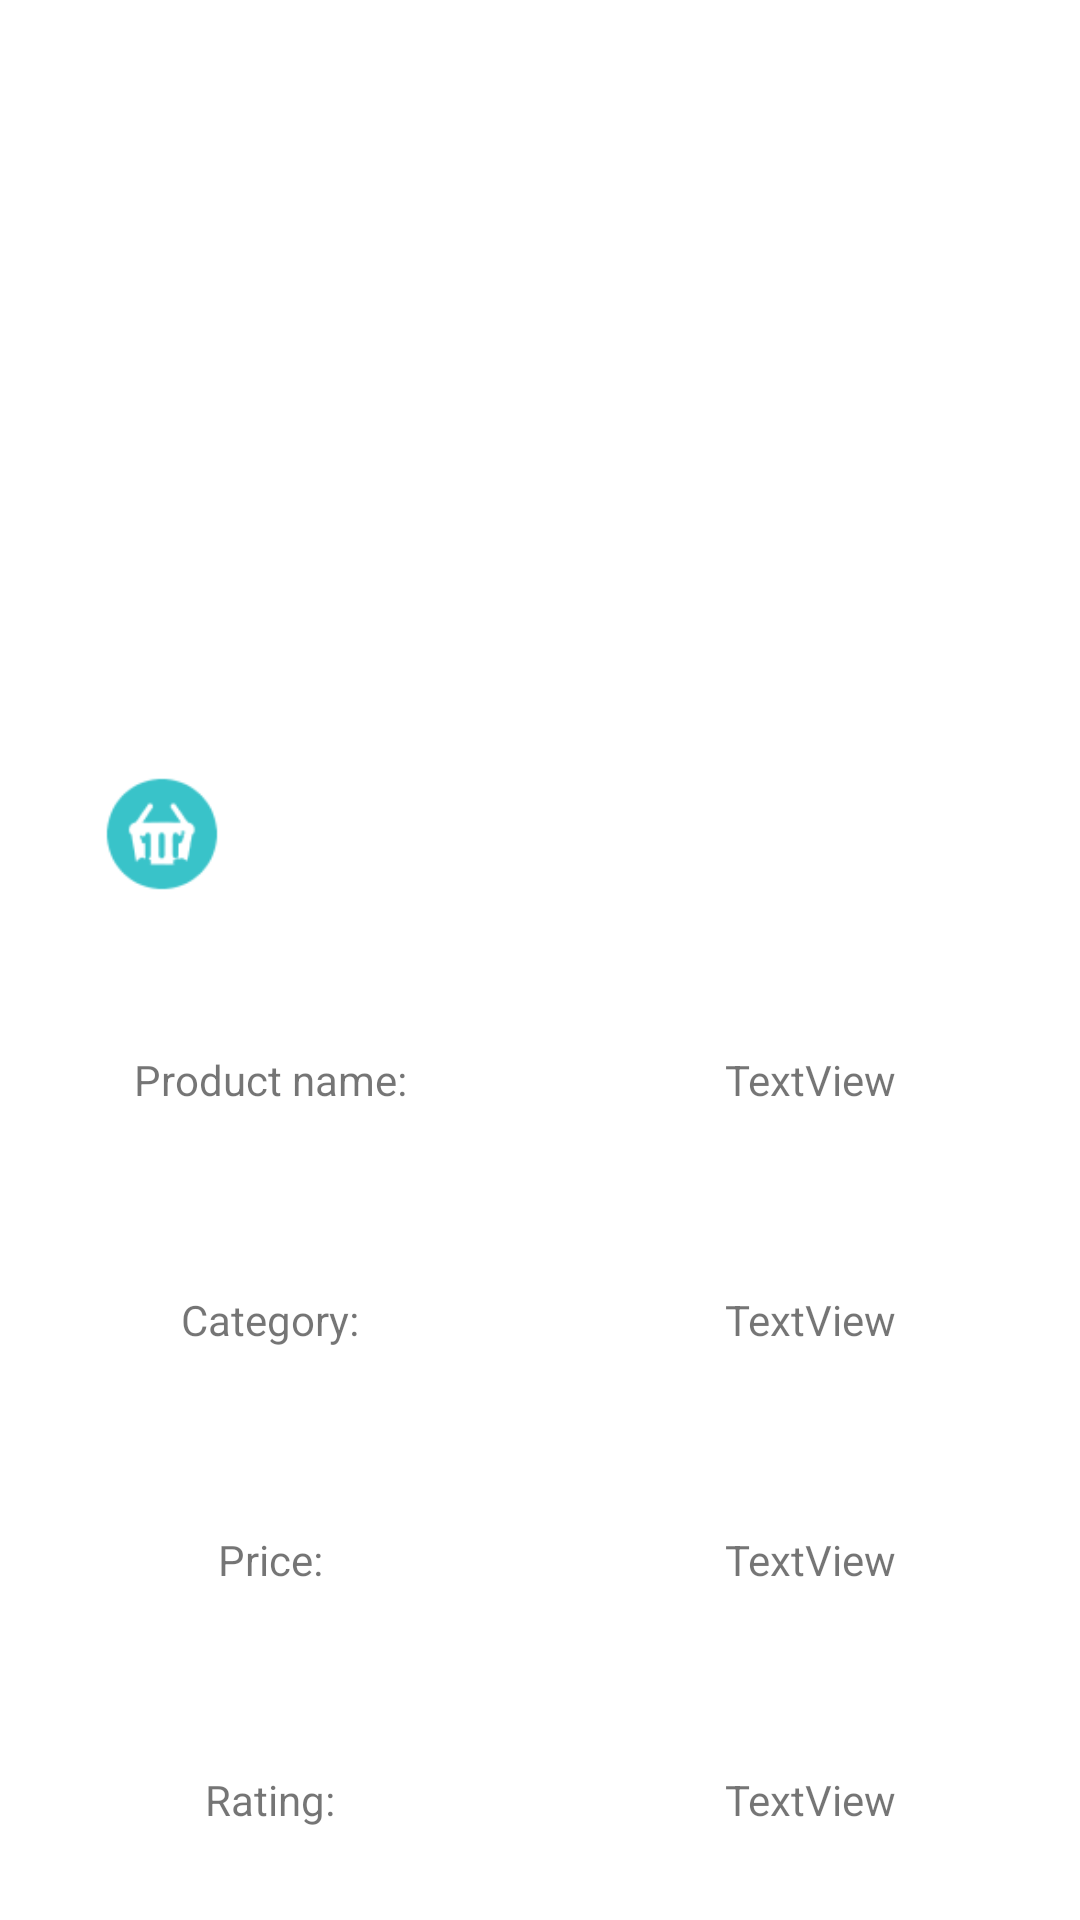

Write the Android layout XML for this screen, with the resource values it uses.
<!-- AndroidManifest.xml: application theme Theme.Quinbuy -->
<!-- res/layout/product_full_detail.xml -->
<?xml version="1.0" encoding="utf-8"?>
<androidx.constraintlayout.widget.ConstraintLayout xmlns:android="http://schemas.android.com/apk/res/android"
    xmlns:app="http://schemas.android.com/apk/res-auto"
    xmlns:tools="http://schemas.android.com/tools"
    android:layout_width="match_parent"
    android:layout_height="match_parent">

    <androidx.constraintlayout.widget.Guideline
        android:id="@+id/guideline2"
        android:layout_width="wrap_content"
        android:layout_height="wrap_content"
        android:orientation="horizontal"
        app:layout_constraintGuide_percent="0.5" />

    <androidx.constraintlayout.widget.Guideline
        android:id="@+id/guideline3"
        android:layout_width="wrap_content"
        android:layout_height="wrap_content"
        android:orientation="vertical"
        app:layout_constraintGuide_percent="0.5" />

    <TextView
        android:id="@+id/full_product_name"
        android:layout_width="0dp"
        android:layout_height="0dp"
        android:gravity="center"
        android:text="@string/full_product_name"
        app:layout_constraintBottom_toTopOf="@+id/full_product_type"
        app:layout_constraintEnd_toStartOf="@+id/guideline3"
        app:layout_constraintHorizontal_bias="0.5"
        app:layout_constraintStart_toStartOf="parent"
        app:layout_constraintTop_toTopOf="@+id/guideline2" />

    <TextView
        android:id="@+id/full_product_type"
        android:layout_width="0dp"
        android:layout_height="0dp"
        android:gravity="center"
        android:text="@string/full_product_type"
        app:layout_constraintBottom_toTopOf="@+id/full_product_price"
        app:layout_constraintEnd_toStartOf="@+id/guideline3"
        app:layout_constraintHorizontal_bias="0.5"
        app:layout_constraintStart_toStartOf="parent"
        app:layout_constraintTop_toBottomOf="@+id/full_product_name" />

    <TextView
        android:id="@+id/full_product_price"
        android:layout_width="0dp"
        android:layout_height="0dp"
        android:gravity="center"
        android:text="@string/full_product_price"
        app:layout_constraintBottom_toTopOf="@+id/full_product_rating"
        app:layout_constraintEnd_toStartOf="@+id/guideline3"
        app:layout_constraintHorizontal_bias="0.5"
        app:layout_constraintStart_toStartOf="parent"
        app:layout_constraintTop_toBottomOf="@+id/full_product_type" />

    <TextView
        android:id="@+id/full_product_rating"
        android:layout_width="0dp"
        android:layout_height="0dp"
        android:gravity="center"
        android:text="@string/full_product_rating"
        app:layout_constraintBottom_toBottomOf="parent"
        app:layout_constraintEnd_toStartOf="@+id/guideline3"
        app:layout_constraintHorizontal_bias="0.5"
        app:layout_constraintStart_toStartOf="parent"
        app:layout_constraintTop_toBottomOf="@+id/full_product_price" />

    <TextView
        android:id="@+id/tv_full_product_name"
        android:layout_width="0dp"
        android:layout_height="0dp"
        android:gravity="center"
        android:text="TextView"
        app:layout_constraintBottom_toTopOf="@+id/tv_full_product_type"
        app:layout_constraintEnd_toEndOf="parent"
        app:layout_constraintHorizontal_bias="0.5"
        app:layout_constraintStart_toStartOf="@+id/guideline3"
        app:layout_constraintTop_toTopOf="@+id/guideline2" />

    <TextView
        android:id="@+id/tv_full_product_type"
        android:layout_width="0dp"
        android:layout_height="0dp"
        android:gravity="center"
        android:text="TextView"
        app:layout_constraintBottom_toTopOf="@+id/tv_full_product_price"
        app:layout_constraintEnd_toEndOf="parent"
        app:layout_constraintHorizontal_bias="0.5"
        app:layout_constraintStart_toStartOf="@+id/guideline3"
        app:layout_constraintTop_toBottomOf="@+id/tv_full_product_name" />

    <TextView
        android:id="@+id/tv_full_product_price"
        android:layout_width="0dp"
        android:layout_height="0dp"
        android:gravity="center"
        android:text="TextView"
        app:layout_constraintBottom_toTopOf="@+id/tv_full_product_rating"
        app:layout_constraintEnd_toEndOf="parent"
        app:layout_constraintHorizontal_bias="0.5"
        app:layout_constraintStart_toStartOf="@+id/guideline3"
        app:layout_constraintTop_toBottomOf="@+id/tv_full_product_type" />

    <TextView
        android:id="@+id/tv_full_product_rating"
        android:layout_width="0dp"
        android:layout_height="0dp"
        android:gravity="center"
        android:text="TextView"
        app:layout_constraintBottom_toBottomOf="parent"
        app:layout_constraintEnd_toEndOf="parent"
        app:layout_constraintHorizontal_bias="0.5"
        app:layout_constraintStart_toStartOf="@+id/guideline3"
        app:layout_constraintTop_toBottomOf="@+id/tv_full_product_price" />

    <ImageView
        android:id="@+id/tv_full_product_image"
        android:layout_width="0dp"
        android:layout_height="0dp"
        android:layout_margin="20dp"
        app:layout_constraintBottom_toTopOf="@+id/guideline2"
        app:layout_constraintEnd_toEndOf="parent"
        app:layout_constraintStart_toStartOf="parent"
        app:layout_constraintTop_toTopOf="parent"
        app:srcCompat="@drawable/ic_launcher_foreground" />

    <ImageView
        android:id="@+id/tv_buy_product"
        android:layout_width="0dp"
        android:layout_height="0dp"
        app:layout_constraintBottom_toBottomOf="@+id/tv_full_product_image"
        app:layout_constraintEnd_toStartOf="@+id/guideline7"
        app:layout_constraintHorizontal_bias="0.0"
        app:layout_constraintStart_toStartOf="parent"
        app:layout_constraintTop_toTopOf="@+id/guideline8"
        app:layout_constraintVertical_bias="0.0"
        app:srcCompat="@drawable/buy_product2" />

    <ImageView
        android:id="@+id/full_product_wish"
        android:layout_width="0dp"
        android:layout_height="0dp"
        app:layout_constraintBottom_toBottomOf="@+id/tv_full_product_image"
        app:layout_constraintEnd_toEndOf="parent"
        app:layout_constraintHorizontal_bias="0.0"
        app:layout_constraintStart_toStartOf="@+id/guideline6"
        app:layout_constraintTop_toTopOf="@+id/guideline8"
        app:layout_constraintVertical_bias="0.0"
        tools:srcCompat="@drawable/no_wishlist" />

    <androidx.constraintlayout.widget.Guideline
        android:id="@+id/guideline6"
        android:layout_width="wrap_content"
        android:layout_height="wrap_content"
        android:orientation="vertical"
        app:layout_constraintGuide_percent="0.7071713" />

    <androidx.constraintlayout.widget.Guideline
        android:id="@+id/guideline8"
        android:layout_width="wrap_content"
        android:layout_height="wrap_content"
        android:orientation="horizontal"
        app:layout_constraintGuide_percent="0.4" />

    <androidx.constraintlayout.widget.Guideline
        android:id="@+id/guideline7"
        android:layout_width="wrap_content"
        android:layout_height="wrap_content"
        android:orientation="vertical"
        app:layout_constraintGuide_percent="0.3" />

</androidx.constraintlayout.widget.ConstraintLayout>
<!-- resources referenced by this layout -->
<resources>
  <!-- drawable buy_product2: png bitmap (drawable-hdpi, 1037 bytes) -->
  <!-- drawable ic_launcher_foreground: png bitmap (mipmap-hdpi, 3398 bytes) -->
  <!-- drawable no_wishlist: png bitmap (drawable-hdpi, 798 bytes) -->
  <string name="full_product_name">Product name:</string>
  <string name="full_product_price">Price:</string>
  <string name="full_product_rating">Rating:</string>
  <string name="full_product_type">Category:</string>
  <style name="Theme.Quinbuy" parent="Theme.MaterialComponents.DayNight.DarkActionBar">
          
          <item name="colorPrimary">@color/colorPrimary</item>
          <item name="colorPrimaryVariant">@color/primaryDark</item>
          <item name="colorOnPrimary">@color/white</item>
          
          <item name="colorSecondary">@color/teal_200</item>
          <item name="colorSecondaryVariant">@color/teal_700</item>
          <item name="colorOnSecondary">@color/black</item>
          
          <item name="android:statusBarColor">?attr/colorPrimaryVariant</item>
          
      </style>
  <color name="colorPrimary">#FF03DAC5</color>
  <color name="primaryDark">#FF018786</color>
  <color name="white">#FFFFFFFF</color>
  <color name="teal_200">#FF03DAC5</color>
  <color name="teal_700">#FF018786</color>
  <color name="black">#FF000000</color>
</resources>
